Run: headless pygame with SDL's dummy video driver; simulated clock (each Clock.tick advances the game by its frame time, no real sleeping); random seed 0; keys injected as events and as key.get_pressed() state; no mouse input.
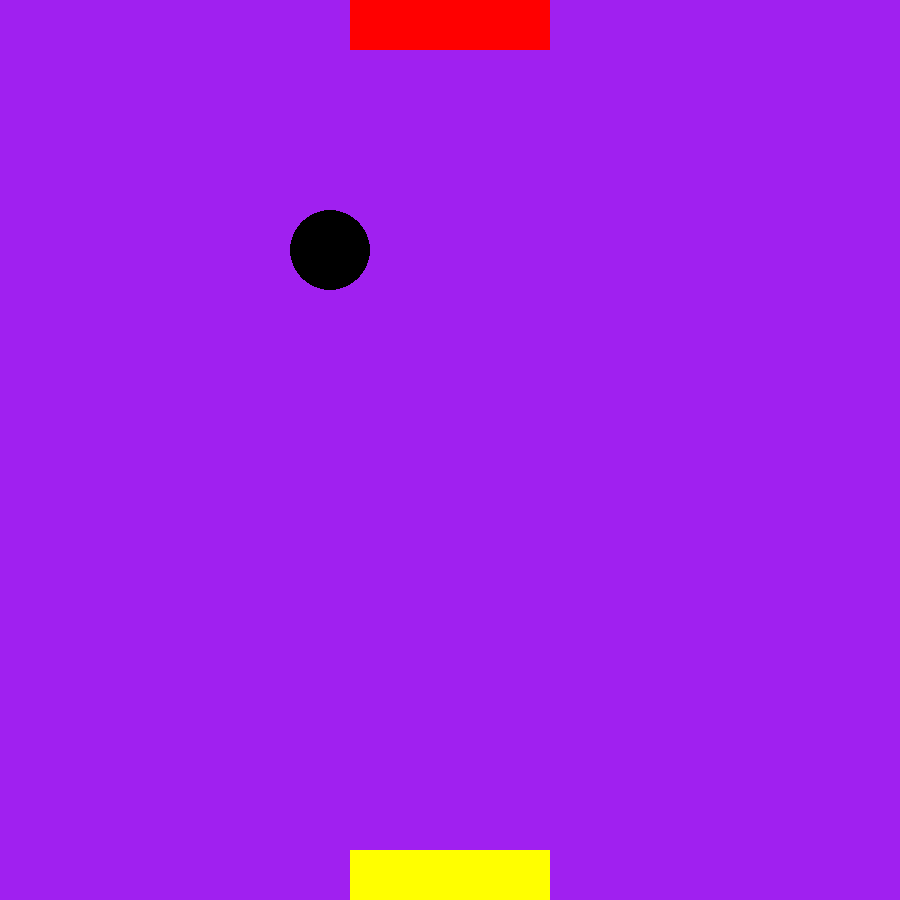
Frame 1 of 4 · flips 1–60 · no input
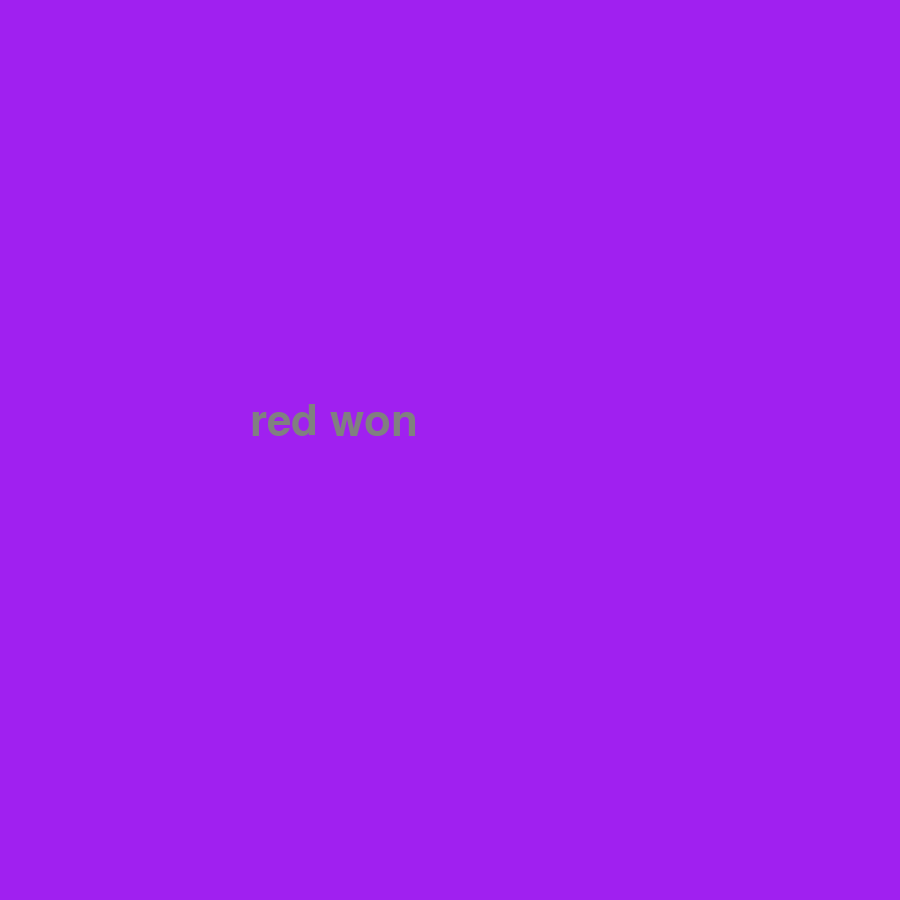
Frame 2 of 4 · flips 61–180 · tapped SPACE, RETURN · held RIGHT (→), D
Frame 3 of 4 · flips 181–300 · held DOWN (↓), S · screen unchanged from frame 2, image omitted
Frame 4 of 4 · flips 301–420 · held LEFT (←), A, UP (↑), W · screen unchanged from frame 3, image omitted

The pygame program that drew these frames:

# Example file showing a circle moving on screen
import pygame


#This controls the state of the game.
# If there is a function called draw, it should be able to draw the frame as follows
# frame = draw(state)
horizotal_speed = 0.2
dt = 0
dy = -1
dx =  -1
radius = 40
cyan_win = -100
green_win = 1100

screen_width = 900
screen_height = 900
speed_multiplier = 10

background_color = "purple"
ball_color = "black"

rectangle1_width = 200
rectangle2_width = 200
rectangle_height = 50

top_rect_color = 'red'
bottom_rect_color = 'yellow'


def reset(screen):
    ball_pos = pygame.Vector2(screen.get_width() / 2, screen.get_height() / 2)
    rectangle1_left = (screen_width - rectangle1_width) // 2
    rectangle2_left = (screen_width - rectangle2_width) // 2
    return ball_pos, rectangle1_left, rectangle2_left
    
def draw_text(screen, x, y, text_str):
    background = pygame.Surface((screen.get_width(), screen.get_height()))
    background.fill('purple')
    font = pygame.font.Font(None, 64)
    text = font.render(text_str, True, (128, 128, 128))
    textpos = text.get_rect(x=x, y=y)
    background.blit(text, textpos)
    screen.blit(background, (0, 0))

def update_player_pos(dy, ball_pos, dx):
    ball_pos.y += dy * speed_multiplier 
    ball_pos.x += dx*horizotal_speed * speed_multiplier   
    return ball_pos
    
def is_hitting(rectangle, ball):
    center = rectangle.x + rectangle.width/2
    return  abs(center - ball.x) <= 100+radius
    
# pygame setup
pygame.init()
screen = pygame.display.set_mode((screen_width, screen_height))
clock = pygame.time.Clock()
running = True
ball_pos,rectangle1_left,rectangle2_left = reset(screen)

# This is the loop.
while running:
    
    # poll for events
    # pygame.QUIT event means the user clicked X to close your window
    for event in pygame.event.get():
            if event.type == pygame.QUIT:
                running = False
    
    # fill the screen with a color to wipe away anything from last frame
    screen.fill(background_color)
    
    ball_pos = update_player_pos(dy, ball_pos, dx)
    pygame.draw.circle(screen, ball_color, ball_pos , radius)
    
    
    top_rect = pygame.Rect(rectangle1_left, 0, rectangle1_width, rectangle_height)
    bottom_rect = pygame.Rect(rectangle2_left, screen_height - rectangle_height, rectangle2_width, rectangle_height)


    if ball_pos.y == top_rect.bottom and is_hitting(top_rect, ball_pos):
        center = top_rect.x + top_rect.width/2
        dy = 1
        if ball_pos.x > center: 
            dx = 1
        
    if ball_pos.y == bottom_rect.top and is_hitting(bottom_rect, ball_pos):
        dy = -1
        center = bottom_rect.x + bottom_rect.width/2
        if ball_pos.x > center:
            dx=1
        
    if ball_pos.x == radius:
        dx = 1
    if ball_pos.x == screen_width - radius:
        dx = -1
    
    pygame.draw.rect(screen, top_rect_color, top_rect)
    pygame.draw.rect(screen, bottom_rect_color, bottom_rect)
    
    keys = pygame.key.get_pressed()
     
    if keys[pygame.K_a] and top_rect.x > 0:
        rectangle1_left -= 300 * dt 
    if keys[pygame.K_d] and top_rect.x < screen_width - top_rect.width:
        rectangle1_left += 300 * dt
    if keys[pygame.K_j] and bottom_rect.x > 0:  
        rectangle2_left -= 300 * dt 
    if keys[pygame.K_l] and bottom_rect.x < screen_width - bottom_rect.width:  
        rectangle2_left += 300 * dt  
    out_of_bounds = ball_pos.y > screen_width or ball_pos.y < 0
    if keys[pygame.K_r] and out_of_bounds:
        ball_pos,rectangle1_left,rectangle2_left = reset(screen)
    if keys[pygame.K_q] and out_of_bounds:
        running = False
        

    if ball_pos.y <= -1*radius:
        draw_text(screen, screen.get_width()/2-200, screen.get_height()/2-50, f'{bottom_rect_color} won') 
    if ball_pos.y >= screen_height+radius:
        draw_text(screen, screen.get_width()/2-200, screen.get_height()/2-50, f'{top_rect_color} won')
               
                       

    # flip() the display to put your work on screen
    pygame.display.flip()
    # limits FPS to 60
    # dt is delta time in seconds since last frame, used for framerate-
    # independent physics.
    dt = clock.tick(60) / 1000

pygame.quit()
